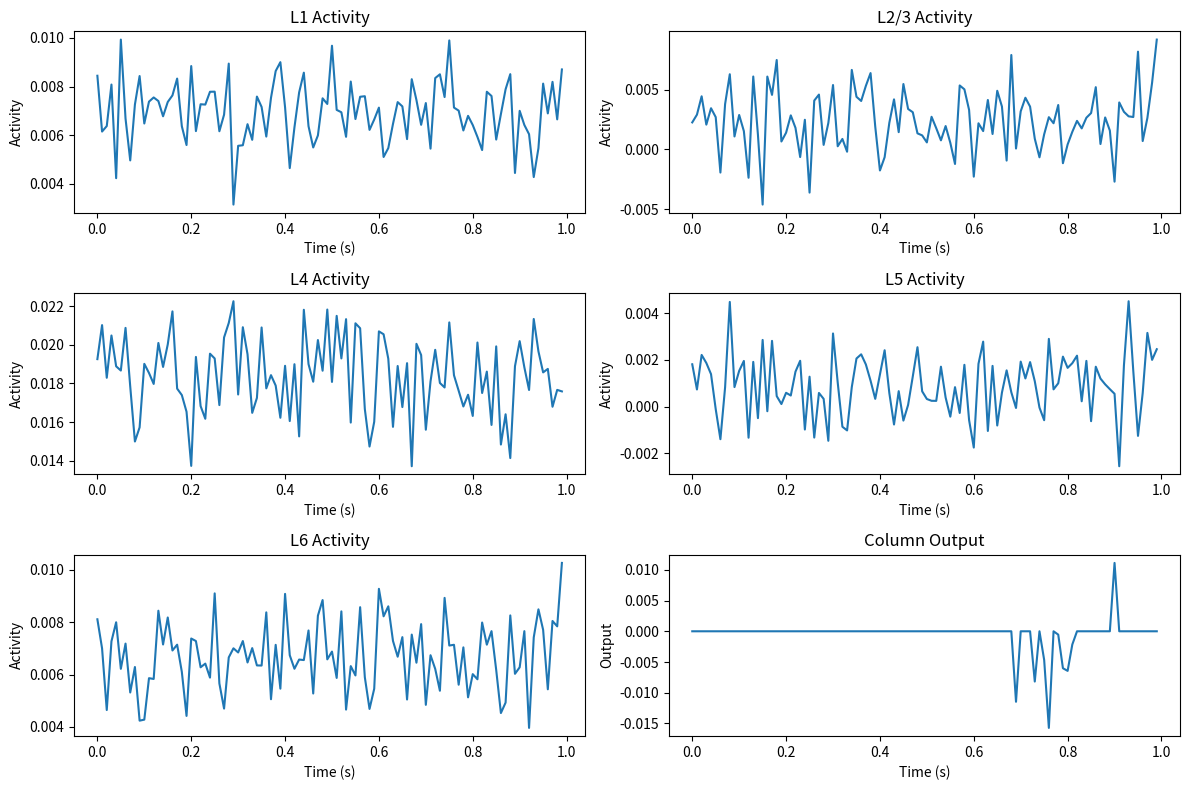

The script that saved this image:
"""
Neuromorphic Cortical Column Implementation

This module implements a biologically-inspired neuromorphic cortical column
with six layers (L1-L6) using analog circuit simulation principles.

Based on research document: research-nmf.md
Design document: neuromorphic-cortical-column-design.md
"""

import numpy as np
from scipy import signal
from scipy.integrate import odeint
import matplotlib.pyplot as plt
from typing import Dict, List, Tuple, Optional
from dataclasses import dataclass
from abc import ABC, abstractmethod


@dataclass
class LayerConfig:
    """Configuration parameters for each cortical layer."""
    name: str
    tau: float  # Time constant (ms)
    threshold: float  # Activation threshold
    gain: float  # Amplification factor
    coupling_strength: float  # Lateral coupling strength
    noise_level: float  # Background noise level


class AnalogLayer(ABC):
    """Abstract base class for analog cortical layers."""
    
    def __init__(self, config: LayerConfig, size: int = 64):
        self.config = config
        self.size = size
        self.state = np.zeros(size)
        self.output = np.zeros(size)
        self.field_coupling = np.zeros(size)
        self.lateral_connections = self._create_lateral_connections()
        
    def _create_lateral_connections(self) -> np.ndarray:
        """Create lateral connection matrix with distance-based decay."""
        connections = np.zeros((self.size, self.size))
        for i in range(self.size):
            for j in range(self.size):
                if i != j:
                    distance = abs(i - j)
                    # Exponential decay with distance
                    connections[i, j] = np.exp(-distance / (self.size * 0.1))
        return connections
    
    @abstractmethod
    def dynamics(self, state: np.ndarray, t: float, inputs: np.ndarray) -> np.ndarray:
        """Define the differential equation for layer dynamics."""
        pass
    
    def update(self, dt: float, inputs: np.ndarray, field_input: np.ndarray = None):
        """Update layer state using numerical integration."""
        if field_input is not None:
            self.field_coupling = field_input
            
        # Use Euler integration for real-time performance
        dstate = self.dynamics(self.state, 0, inputs)
        self.state += dt * dstate
        
        # Apply activation function
        self.output = self._activation(self.state)
        
        # Add noise
        self.output += np.random.normal(0, self.config.noise_level, self.size)
        
    def _activation(self, x: np.ndarray) -> np.ndarray:
        """Sigmoid activation function."""
        return 1 / (1 + np.exp(-(x - self.config.threshold) / 0.1))


class Layer1(AnalogLayer):
    """Layer 1: Superficial context and modulation layer."""
    
    def __init__(self, config: LayerConfig, size: int = 64):
        super().__init__(config, size)
        self.phase_detector = np.zeros(size)
        self.delay_line = np.zeros((size, 10))  # 10-step delay
        
    def dynamics(self, state: np.ndarray, t: float, inputs: np.ndarray) -> np.ndarray:
        """High-impedance integrative modulator with phase sensitivity."""
        # Lateral coupling
        lateral_input = np.dot(self.lateral_connections, state) * self.config.coupling_strength
        
        # Phase-sensitive field coupling
        phase_modulation = np.sin(2 * np.pi * 0.1 * t) * self.field_coupling
        
        # Delayed feedback
        delayed_input = self.delay_line[:, -1]
        
        # Update delay line
        self.delay_line[:, 1:] = self.delay_line[:, :-1]
        self.delay_line[:, 0] = inputs
        
        # Dynamics equation
        return (-state + inputs + lateral_input + phase_modulation + delayed_input) / self.config.tau


class Layer23(AnalogLayer):
    """Layer 2/3: Feedforward integration and associative processing."""
    
    def __init__(self, config: LayerConfig, size: int = 64):
        super().__init__(config, size)
        self.hebbian_weights = np.random.normal(0, 0.1, (size, size))
        self.sparse_threshold = 0.8
        
    def dynamics(self, state: np.ndarray, t: float, inputs: np.ndarray) -> np.ndarray:
        """Dense mesh of recurrently coupled integrators with sparse encoding."""
        # Recurrent connections with Hebbian learning
        recurrent_input = np.dot(self.hebbian_weights, state)
        
        # Lateral coupling for phase-locking
        lateral_input = np.dot(self.lateral_connections, state) * self.config.coupling_strength
        
        # Sparse coding mechanism
        sparse_mask = (state > self.sparse_threshold).astype(float)
        
        # Field resonance coupling
        field_resonance = np.cos(2 * np.pi * 0.05 * t) * self.field_coupling
        
        # Update Hebbian weights (simplified)
        self._update_hebbian_weights(state, inputs)
        
        return (-state + inputs + recurrent_input + lateral_input + field_resonance) / self.config.tau
    
    def _update_hebbian_weights(self, state: np.ndarray, inputs: np.ndarray):
        """Update Hebbian weights based on spike-timing dependent plasticity."""
        learning_rate = 0.001
        outer_product = np.outer(state, inputs)
        self.hebbian_weights += learning_rate * (outer_product - 0.1 * self.hebbian_weights)
        
        # Normalize weights
        self.hebbian_weights = np.clip(self.hebbian_weights, -1, 1)


class Layer4(AnalogLayer):
    """Layer 4: Primary sensory input with bandpass filtering."""
    
    def __init__(self, config: LayerConfig, size: int = 64):
        super().__init__(config, size)
        self.bandpass_filters = self._create_bandpass_filters()
        self.edge_detectors = np.zeros(size)
        
    def _create_bandpass_filters(self) -> List[signal.butter]:
        """Create array of bandpass filters for frequency selectivity."""
        filters = []
        center_freqs = np.logspace(0, 2, self.size)  # 1-100 Hz
        
        for freq in center_freqs:
            # Butterworth bandpass filter
            low = freq * 0.8
            high = freq * 1.2
            sos = signal.butter(4, [low, high], btype='bandpass', fs=1000, output='sos')
            filters.append(sos)
        
        return filters
    
    def dynamics(self, state: np.ndarray, t: float, inputs: np.ndarray) -> np.ndarray:
        """Sensory front-end with edge detection and bandpass filtering."""
        # Edge detection
        edge_input = np.gradient(inputs) * 0.5
        
        # Bandpass filtering (simplified for real-time)
        filtered_input = inputs * (1 + np.sin(2 * np.pi * np.linspace(0.1, 10, self.size) * t))
        
        # Thalamic relay simulation
        thalamic_relay = self.config.gain * filtered_input
        
        # Lateral inhibition
        lateral_input = -np.dot(self.lateral_connections, state) * self.config.coupling_strength
        
        return (-state + thalamic_relay + edge_input + lateral_input) / self.config.tau


class Layer5(AnalogLayer):
    """Layer 5: Principal output layer with burst firing."""
    
    def __init__(self, config: LayerConfig, size: int = 64):
        super().__init__(config, size)
        self.burst_detector = np.zeros(size)
        self.integration_buffer = np.zeros(size)
        self.motor_output = np.zeros(size)
        
    def dynamics(self, state: np.ndarray, t: float, inputs: np.ndarray) -> np.ndarray:
        """Pulse-driven motor output with burst detection."""
        # Integration of inputs from L2/3 and L4
        self.integration_buffer += inputs * 0.1
        
        # Burst detection mechanism
        burst_threshold = 0.7
        burst_mask = (self.integration_buffer > burst_threshold).astype(float)
        
        # Positive feedback for burst generation
        feedback = burst_mask * state * 0.5
        
        # Motor output generation
        self.motor_output = self._generate_motor_output(state, burst_mask)
        
        # Reset integration buffer on burst
        self.integration_buffer *= (1 - burst_mask)
        
        return (-state + self.integration_buffer + feedback) / self.config.tau
    
    def _generate_motor_output(self, state: np.ndarray, burst_mask: np.ndarray) -> np.ndarray:
        """Generate motor-ready output signals."""
        # Pulse width modulation
        pwm_output = burst_mask * np.sin(2 * np.pi * 50 * state)  # 50 Hz carrier
        
        # Current driver simulation
        current_output = np.tanh(state * 2) * burst_mask
        
        return pwm_output + current_output


class Layer6(AnalogLayer):
    """Layer 6: Feedback control and timing regulation."""
    
    def __init__(self, config: LayerConfig, size: int = 64):
        super().__init__(config, size)
        self.delay_locked_loop = np.zeros(size)
        self.oscillator_phase = np.zeros(size)
        self.feedback_strength = 0.3
        
    def dynamics(self, state: np.ndarray, t: float, inputs: np.ndarray) -> np.ndarray:
        """Feedback regulator with delay-locked loops."""
        # Delay-locked loop for timing
        self.oscillator_phase += 2 * np.pi * 0.1  # 0.1 Hz base frequency
        timing_signal = np.sin(self.oscillator_phase) * 0.2
        
        # Inhibitory modulation
        inhibitory_gate = np.tanh(state) * self.feedback_strength
        
        # Resonance coupling
        resonance_input = np.cos(2 * np.pi * 0.02 * t) * self.field_coupling
        
        # Feedback to other layers (computed separately)
        feedback_output = state * inhibitory_gate
        
        return (-state + inputs + timing_signal + resonance_input) / self.config.tau
    
    def get_feedback_signal(self) -> np.ndarray:
        """Get feedback signal for other layers."""
        return self.output * self.feedback_strength


class CorticalColumn:
    """Complete cortical column with all six layers."""
    
    def __init__(self, size: int = 64):
        self.size = size
        self.layers = self._create_layers()
        self.field_coupling = FieldCoupling(size)
        self.time = 0
        self.dt = 0.001  # 1ms time step
        
    def _create_layers(self) -> Dict[str, AnalogLayer]:
        """Create all six layers with appropriate configurations."""
        configs = {
            'L1': LayerConfig('L1', tau=50, threshold=0.5, gain=0.5, coupling_strength=0.1, noise_level=0.01),
            'L2/3': LayerConfig('L2/3', tau=20, threshold=0.6, gain=1.0, coupling_strength=0.3, noise_level=0.02),
            'L4': LayerConfig('L4', tau=10, threshold=0.4, gain=1.5, coupling_strength=0.2, noise_level=0.015),
            'L5': LayerConfig('L5', tau=15, threshold=0.7, gain=2.0, coupling_strength=0.1, noise_level=0.01),
            'L6': LayerConfig('L6', tau=30, threshold=0.5, gain=0.8, coupling_strength=0.15, noise_level=0.01)
        }
        
        return {
            'L1': Layer1(configs['L1'], self.size),
            'L2/3': Layer23(configs['L2/3'], self.size),
            'L4': Layer4(configs['L4'], self.size),
            'L5': Layer5(configs['L5'], self.size),
            'L6': Layer6(configs['L6'], self.size)
        }
    
    def step(self, sensory_input: np.ndarray, context_input: np.ndarray = None):
        """Single simulation step."""
        self.time += self.dt
        
        # Update field coupling
        field_signals = self.field_coupling.compute_field_interactions(self.layers)
        
        # Layer 4: Primary sensory input
        self.layers['L4'].update(self.dt, sensory_input, field_signals.get('L4'))
        
        # Layer 2/3: Integration from L4
        l23_input = self.layers['L4'].output * 0.8
        self.layers['L2/3'].update(self.dt, l23_input, field_signals.get('L2/3'))
        
        # Layer 5: Output integration
        l5_input = (self.layers['L2/3'].output * 0.6 + 
                   self.layers['L4'].output * 0.4)
        self.layers['L5'].update(self.dt, l5_input, field_signals.get('L5'))
        
        # Layer 6: Feedback control
        l6_input = self.layers['L5'].output * 0.3
        self.layers['L6'].update(self.dt, l6_input, field_signals.get('L6'))
        
        # Layer 1: Context modulation
        if context_input is None:
            context_input = self.layers['L6'].get_feedback_signal()
        self.layers['L1'].update(self.dt, context_input, field_signals.get('L1'))
        
        # Apply L1 modulation to other layers
        self._apply_l1_modulation()
    
    def _apply_l1_modulation(self):
        """Apply L1 modulation to L2/3 and L5."""
        l1_modulation = self.layers['L1'].output * 0.2
        self.layers['L2/3'].state += l1_modulation * self.dt
        self.layers['L5'].state += l1_modulation * self.dt
    
    def get_output(self) -> np.ndarray:
        """Get the column's primary output from L5."""
        return self.layers['L5'].motor_output
    
    def get_layer_states(self) -> Dict[str, np.ndarray]:
        """Get current state of all layers."""
        return {name: layer.output for name, layer in self.layers.items()}


class FieldCoupling:
    """Electromagnetic field coupling between layers and columns."""
    
    def __init__(self, size: int):
        self.size = size
        self.coupling_matrix = self._create_coupling_matrix()
        
    def _create_coupling_matrix(self) -> np.ndarray:
        """Create field coupling matrix."""
        matrix = np.zeros((self.size, self.size))
        for i in range(self.size):
            for j in range(self.size):
                if i != j:
                    distance = abs(i - j)
                    # Capacitive coupling with 1/r decay
                    matrix[i, j] = 1.0 / (1 + distance)
        return matrix
    
    def compute_field_interactions(self, layers: Dict[str, AnalogLayer]) -> Dict[str, np.ndarray]:
        """Compute field interactions between layers."""
        field_signals = {}
        
        # L1 field coupling: High-frequency modulation
        l1_field = np.dot(self.coupling_matrix, layers['L2/3'].output) * 0.1
        field_signals['L1'] = l1_field
        
        # L2/3 field coupling: Local resonance
        l23_field = np.dot(self.coupling_matrix, layers['L1'].output) * 0.2
        field_signals['L2/3'] = l23_field
        
        # L4 field coupling: Minimal (primarily feedforward)
        field_signals['L4'] = np.zeros(self.size)
        
        # L5 field coupling: Output-related
        l5_field = np.dot(self.coupling_matrix, layers['L6'].output) * 0.15
        field_signals['L5'] = l5_field
        
        # L6 field coupling: Timing synchronization
        l6_field = np.dot(self.coupling_matrix, layers['L5'].output) * 0.1
        field_signals['L6'] = l6_field
        
        return field_signals


def main():
    """Main simulation function."""
    # Create cortical column
    column = CorticalColumn(size=64)
    
    # Simulation parameters
    duration = 1.0  # 1 second
    steps = int(duration / column.dt)
    
    # Data storage
    time_points = []
    layer_activities = {name: [] for name in column.layers.keys()}
    outputs = []
    
    # Run simulation
    for step in range(steps):
        # Generate test input (sine wave with noise)
        t = step * column.dt
        sensory_input = np.sin(2 * np.pi * 10 * t) * np.ones(64) + np.random.normal(0, 0.1, 64)
        
        # Step simulation
        column.step(sensory_input)
        
        # Store data every 10 steps
        if step % 10 == 0:
            time_points.append(t)
            states = column.get_layer_states()
            for name, activity in states.items():
                layer_activities[name].append(np.mean(activity))
            outputs.append(np.mean(column.get_output()))
    
    # Plot results
    plt.figure(figsize=(12, 8))
    
    # Plot layer activities
    for i, (name, activity) in enumerate(layer_activities.items()):
        plt.subplot(3, 2, i+1)
        plt.plot(time_points, activity)
        plt.title(f'{name} Activity')
        plt.xlabel('Time (s)')
        plt.ylabel('Activity')
    
    # Plot output
    plt.subplot(3, 2, 6)
    plt.plot(time_points, outputs)
    plt.title('Column Output')
    plt.xlabel('Time (s)')
    plt.ylabel('Output')
    
    plt.tight_layout()
    plt.savefig('cortical_column_simulation.png')
    plt.show()
    
    print(f"Simulation completed. {len(time_points)} time points processed.")
    print(f"Final output range: [{np.min(outputs):.3f}, {np.max(outputs):.3f}]")


if __name__ == "__main__":
    main()